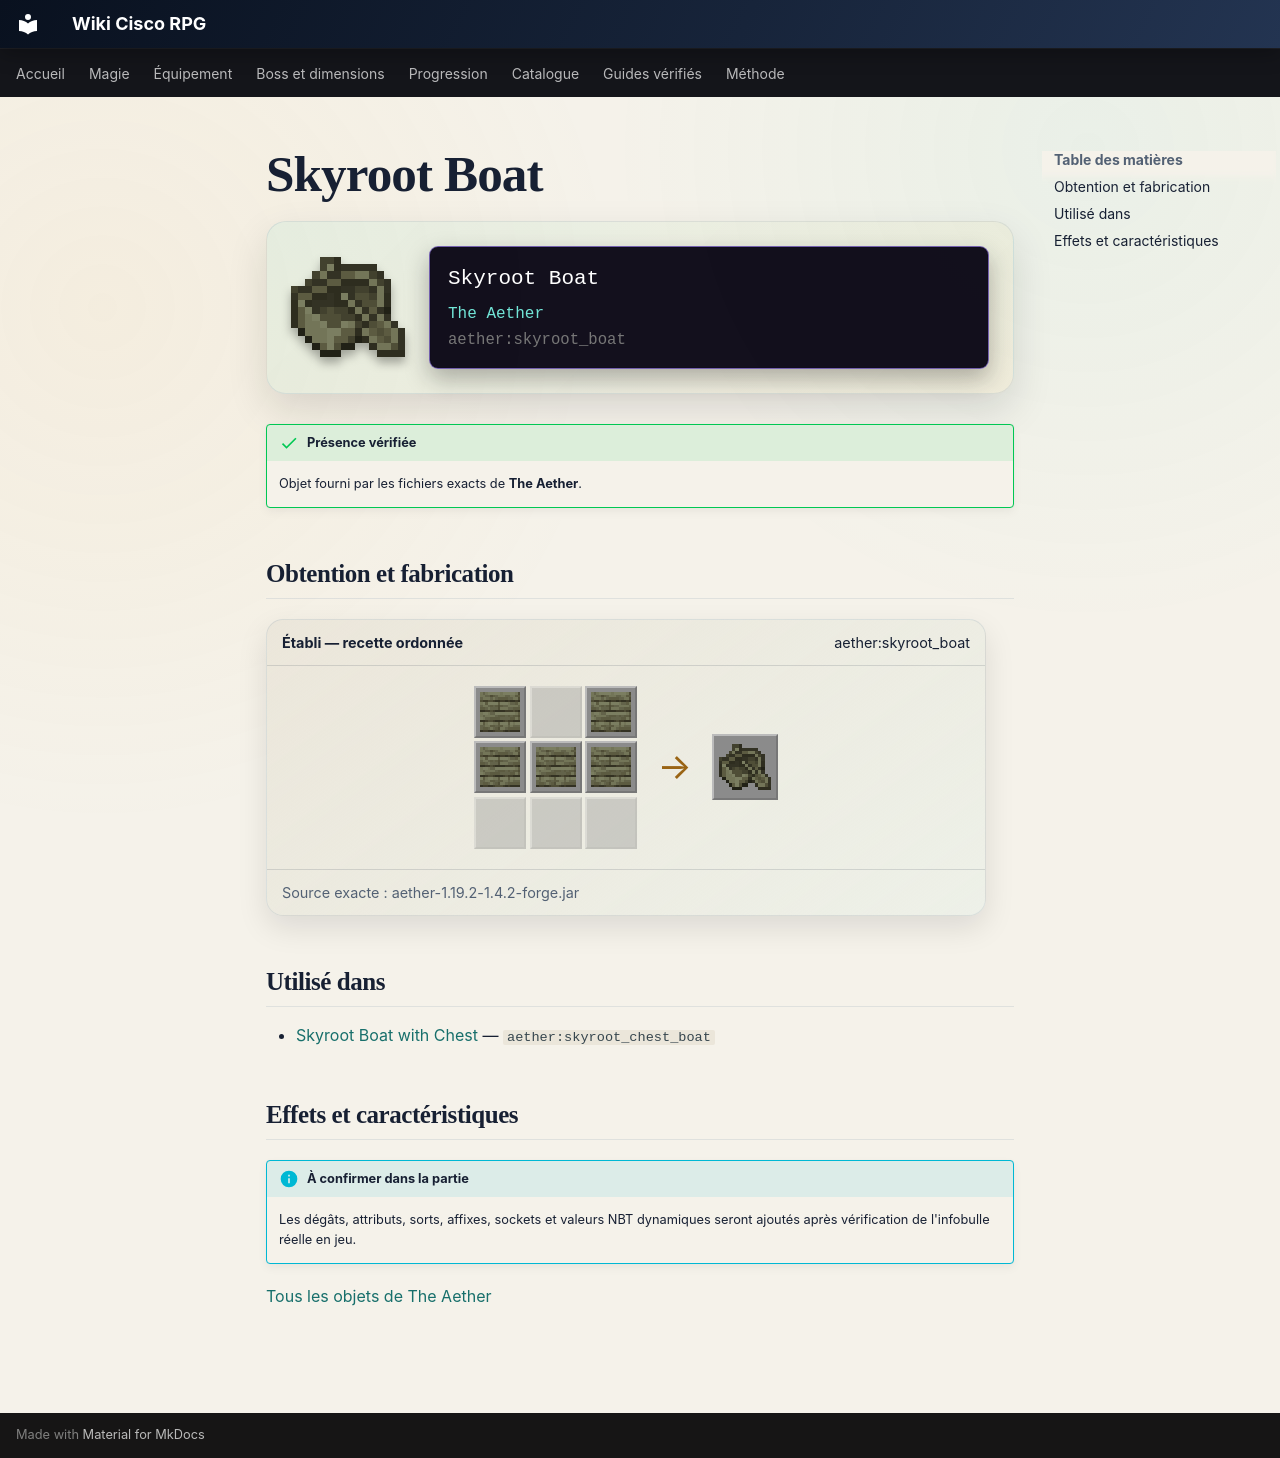

repository: Kloups-Dev/wiki-cisco-rpg · page: catalogue/objets/aether/skyroot_boat/index.html · generator: mkdocs

# Skyroot Boat

<div class="mc-item-showcase">
<img class="mc-item-icon" src="../../../../assets/generated/items/aether/skyroot_boat.png" alt="Skyroot Boat">
<div class="mc-tooltip-card">
<div class="mc-tooltip-card__name">Skyroot Boat</div>
<div class="mc-tooltip-card__mod">The Aether</div>
<div class="mc-tooltip-card__id">aether:skyroot_boat</div>
</div>
</div>

!!! success "Présence vérifiée"
    Objet fourni par les fichiers exacts de **The Aether**.

## Obtention et fabrication

<div class="jei-recipe"><div class="jei-recipe__head"><strong>Établi — recette ordonnée</strong><span>aether:skyroot_boat</span></div><div class="jei-recipe__body"><div class="jei-grid"><a class="jei-slot" href="../../../../catalogue/objets/aether/skyroot_planks/" title="Skyroot Planks (aether:skyroot_planks)"><img src="../../../../assets/generated/items/aether/skyroot_planks.png" alt="" loading="lazy"></a><span class="jei-slot jei-slot--empty"></span><a class="jei-slot" href="../../../../catalogue/objets/aether/skyroot_planks/" title="Skyroot Planks (aether:skyroot_planks)"><img src="../../../../assets/generated/items/aether/skyroot_planks.png" alt="" loading="lazy"></a><a class="jei-slot" href="../../../../catalogue/objets/aether/skyroot_planks/" title="Skyroot Planks (aether:skyroot_planks)"><img src="../../../../assets/generated/items/aether/skyroot_planks.png" alt="" loading="lazy"></a><a class="jei-slot" href="../../../../catalogue/objets/aether/skyroot_planks/" title="Skyroot Planks (aether:skyroot_planks)"><img src="../../../../assets/generated/items/aether/skyroot_planks.png" alt="" loading="lazy"></a><a class="jei-slot" href="../../../../catalogue/objets/aether/skyroot_planks/" title="Skyroot Planks (aether:skyroot_planks)"><img src="../../../../assets/generated/items/aether/skyroot_planks.png" alt="" loading="lazy"></a><span class="jei-slot jei-slot--empty"></span><span class="jei-slot jei-slot--empty"></span><span class="jei-slot jei-slot--empty"></span></div><span class="jei-arrow">→</span><span class="jei-slot jei-slot--result"><img src="../../../../assets/generated/items/aether/skyroot_boat.png" alt=""></span></div><div class="jei-recipe__source">Source exacte : aether-1.19.2-1.4.2-forge.jar</div></div>

## Utilisé dans

- [Skyroot Boat with Chest](../../../catalogue/objets/aether/skyroot_chest_boat.md) — <code>aether:skyroot_chest_boat</code>

## Effets et caractéristiques

!!! info "À confirmer dans la partie"
    Les dégâts, attributs, sorts, affixes, sockets et valeurs NBT dynamiques seront ajoutés après vérification de l'infobulle réelle en jeu.

[Tous les objets de The Aether](../../../contenu/aether.md)
